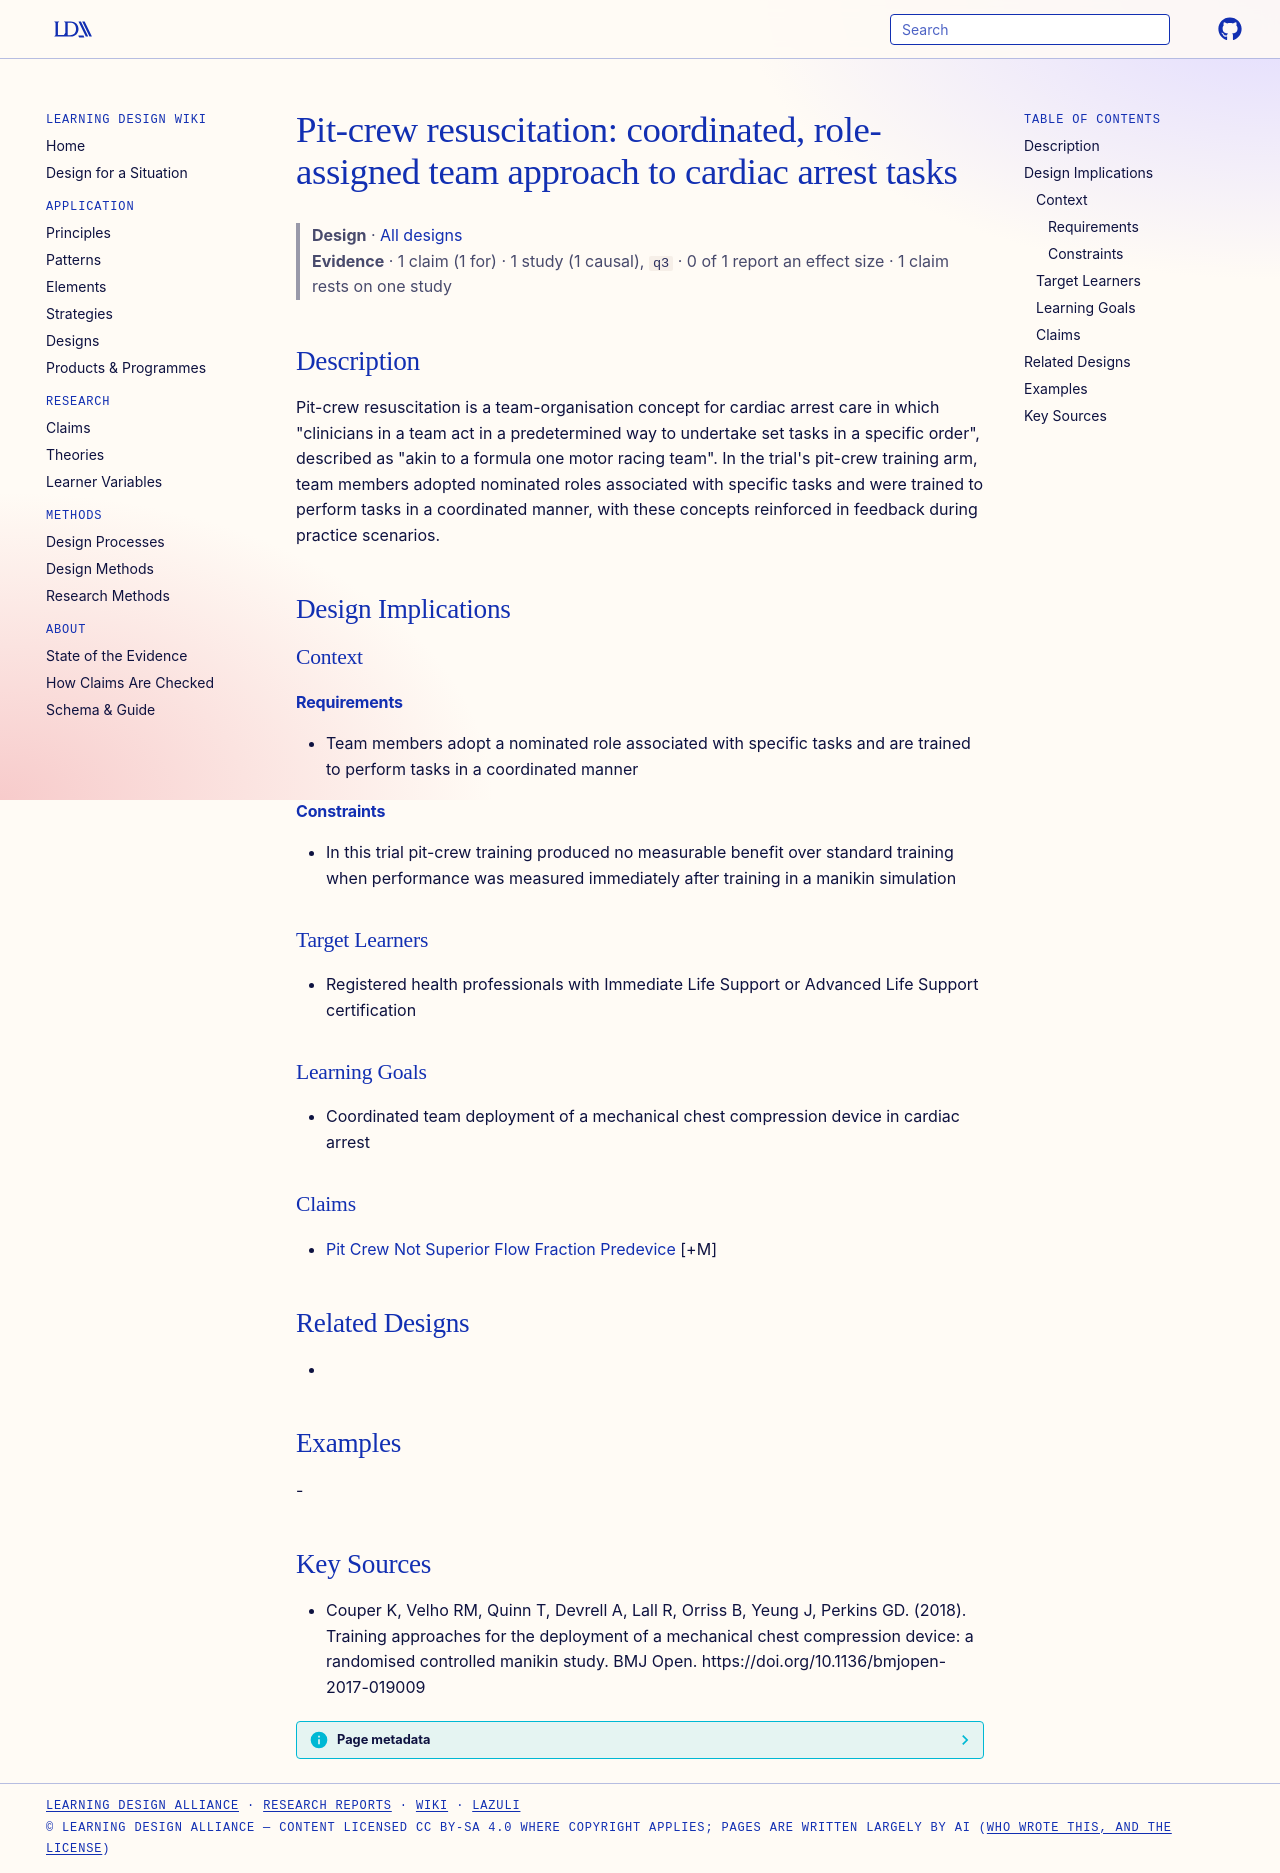

repository: Learning-Design-Alliance/learning-wiki · page: designs/pit-crew-resuscitation-concept/index.html · generator: mkdocs

---
type: design
id: pit-crew-resuscitation-concept
title: "Pit-crew resuscitation: coordinated, role-assigned team approach to cardiac arrest tasks"
description: "Pit-crew resuscitation is a team-organisation concept for cardiac arrest care in which \"clinicians in a team act in a predetermined way to undertake set tasks in a specific order\", described as \"akin to a formula one..."
status: review
generated:
  by: "process:settle-candidates"
  at: 2026-11-09
sources:
  - id: couper-k-2018
    resource: "https://doi.org/10.1136/bmjopen-2017-019009"
    title: "Couper K, Velho RM, Quinn T, Devrell A, Lall R, Orriss B, Yeung J, Perkins GD. (2018). Training approaches for the deployment of a mechanical chest compression device: a randomised controlled manikin study. BMJ Open. https://doi.org/10.1136/bmjopen-2017-019009"
    author: Couper K, Velho RM, Quinn T, Devrell A, Lall R, Orriss B, Yeung J, Perkins GD
---

# Pit-crew resuscitation: coordinated, role-assigned team approach to cardiac arrest tasks

> **Design** · [All designs](index.md)
> **Evidence** · 1 claim (1 for) · 1 study (1 causal), `q3` · 0 of 1 report an effect size · 1 claim rests on one study

## Description
Pit-crew resuscitation is a team-organisation concept for cardiac arrest care in which "clinicians in a team act in a predetermined way to undertake set tasks in a specific order", described as "akin to a formula one motor racing team". In the trial's pit-crew training arm, team members adopted nominated roles associated with specific tasks and were trained to perform tasks in a coordinated manner, with these concepts reinforced in feedback during practice scenarios.

## Design Implications

### Context
#### Requirements
- Team members adopt a nominated role associated with specific tasks and are trained to perform tasks in a coordinated manner
#### Constraints
- In this trial pit-crew training produced no measurable benefit over standard training when performance was measured immediately after training in a manikin simulation

### Target Learners
- Registered health professionals with Immediate Life Support or Advanced Life Support certification

### Learning Goals
- Coordinated team deployment of a mechanical chest compression device in cardiac arrest

### Claims
- [Pit Crew Not Superior Flow Fraction Predevice](../claims/pit-crew-not-superior-flow-fraction-predevice.md) [+M]

## Related Designs
- 

## Examples
-

## Key Sources
- Couper K, Velho RM, Quinn T, Devrell A, Lall R, Orriss B, Yeung J, Perkins GD. (2018). Training approaches for the deployment of a mechanical chest compression device: a randomised controlled manikin study. BMJ Open. https://doi.org/10.1136/bmjopen-2017-019009
